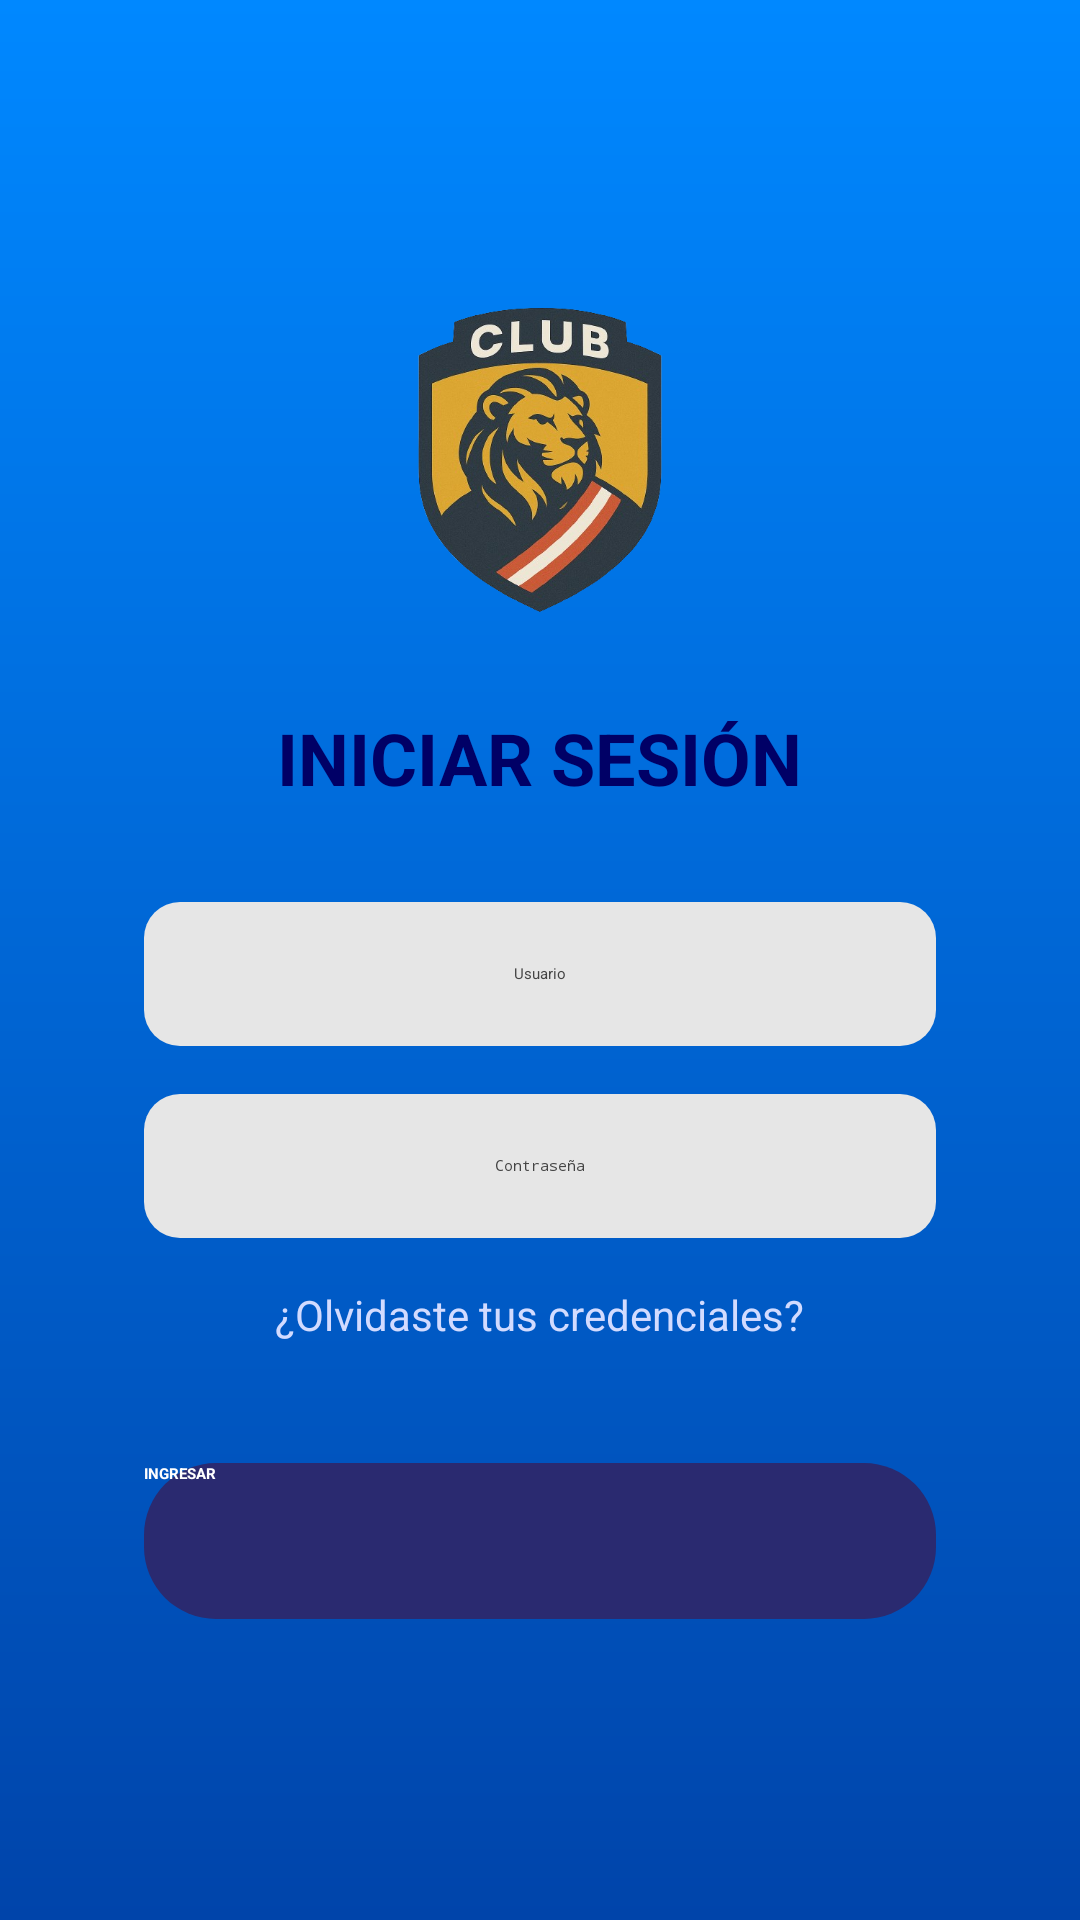

Android layout source for this screen:
<!-- AndroidManifest.xml: application theme Theme.ClubDeportivo -->
<!-- res/layout/activity_login.xml -->
<?xml version="1.0" encoding="utf-8"?>
<RelativeLayout xmlns:android="http://schemas.android.com/apk/res/android"
    xmlns:app="http://schemas.android.com/apk/res-auto"
    android:id="@+id/main"
    android:layout_width="match_parent"
    android:layout_height="match_parent"
    android:background="@drawable/bg_inicio">



    

    <ImageButton
        android:id="@+id/btnBack"
        android:layout_width="48dp"
        android:layout_height="48dp"
        android:layout_margin="4dp"
        android:background="@android:color/transparent"
        android:contentDescription="Volver"
        android:src="@drawable/ic_arrow_back"
        app:tint="#2A2A70" />

    <LinearLayout
        android:layout_width="match_parent"
        android:layout_height="wrap_content"
        android:orientation="vertical"
        android:layout_centerInParent="true"
        android:gravity="center"
        android:paddingStart="24dp"
        android:paddingEnd="24dp"
        android:paddingTop="32dp"
        android:paddingBottom="32dp">

        <ImageView
            android:layout_width="120dp"
            android:layout_height="120dp"
            android:src="@drawable/logo_club"
            android:layout_marginBottom="24dp"
            android:contentDescription="Logo del Club" />

        <TextView
            android:layout_width="wrap_content"
            android:layout_height="wrap_content"
            android:text="@string/iniciar_sesion"
            android:textColor="#000066"
            android:textSize="24sp"
            android:textStyle="bold"
            android:layout_marginBottom="32dp" />

        <EditText
            android:id="@+id/etEmail"
            android:layout_width="match_parent"
            android:layout_height="48dp"
            android:hint="Usuario"
            android:inputType="textEmailAddress"
            android:autofillHints="emailAddress"
            android:gravity="center"
            android:background="@drawable/search_box"
            android:textColor="#111111"
            android:textColorHint="#444444"
            android:layout_marginBottom="16dp"
            android:layout_marginStart="24dp"
            android:layout_marginEnd="24dp" />

        <EditText
            android:id="@+id/etPassword"
            android:layout_width="match_parent"
            android:layout_height="48dp"
            android:hint="Contraseña"
            android:inputType="textPassword"
            android:autofillHints="password"
            android:gravity="center"
            android:background="@drawable/search_box"
            android:textColor="#111111"
            android:textColorHint="#444444"
            android:layout_marginBottom="16dp"
            android:layout_marginStart="24dp"
            android:layout_marginEnd="24dp" />

        <TextView
            android:layout_width="wrap_content"
            android:layout_height="wrap_content"
            android:text="¿Olvidaste tus credenciales?"
            android:textColor="#D2DBFF"
            android:textSize="14sp"
            android:layout_marginBottom="32dp" />

        <Button
            style="@style/BlueButton"
            android:id="@+id/btnIngresar"
            android:layout_width="match_parent"
            android:layout_height="52dp"
            android:text="@string/ingresar"
            android:backgroundTint="#2A2A70"
            android:textColor="#FFFFFF"
            android:textStyle="bold"
            android:layout_marginTop="8dp"
            android:layout_marginBottom="8dp"
            android:layout_marginStart="24dp"
            android:layout_marginEnd="24dp"
            android:background="@drawable/rounded_button" />

    </LinearLayout>
</RelativeLayout>
<!-- resources referenced by this layout -->
<resources>
  <!-- drawable bg_inicio (drawable) -->
  <?xml version="1.0" encoding="utf-8"?>
  <shape xmlns:android="http://schemas.android.com/apk/res/android"
      android:shape="rectangle">
      <gradient
          android:startColor="#0044AA"
          android:endColor="#0088FF"
          android:angle="90"/>
  </shape>
  <!-- drawable logo_club: png bitmap (drawable, 248446 bytes) -->
  <!-- drawable rounded_button (drawable) -->
  <?xml version="1.0" encoding="utf-8"?>
  <shape xmlns:android="http://schemas.android.com/apk/res/android" android:shape="rectangle">
      <solid android:color="#2A2A70"/>
      <corners android:radius="24dp"/>
  </shape>
  <!-- drawable search_box (drawable) -->
  <shape xmlns:android="http://schemas.android.com/apk/res/android" android:shape="rectangle">
      <solid android:color="#E6E6E6" />
      <corners android:radius="12dp" />
  </shape>
  <string name="ingresar">INGRESAR</string>
  <string name="iniciar_sesion">INICIAR SESIÓN</string>
  <style name="BlueButton" parent="Widget.MaterialComponents.Button">
          <item name="backgroundTint">#2762BC</item>
          <item name="cornerRadius">10dp</item>
          <item name="android:textColor">#FFFFFF</item>
          <item name="android:elevation">15dp</item>
          <item name="android:width">300dp</item>
          <item name="android:height">50dp</item>
      </style>
</resources>
